Labelled photos from "FDM Resources", an image-classification folder in ThStranick15/Parkinsons_Predictor. The possible labels are: control, patient.

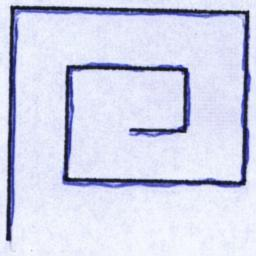
Label: control

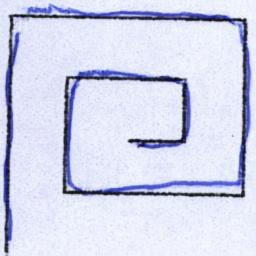
Label: control

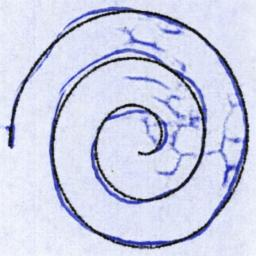
Label: patient

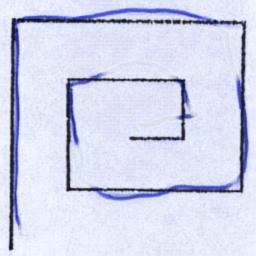
Label: control

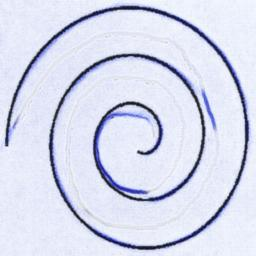
Label: control

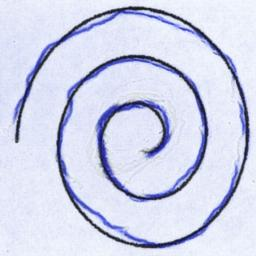
Label: control
